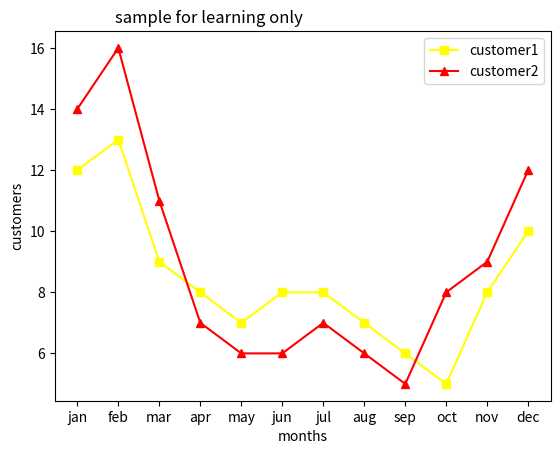

Generate this figure with matplotlib:
#!/usr/bin/env python3
# -*- coding: utf-8 -*-
"""
Created on Thu Jul 25 15:36:38 2024

[redacted]
"""
import matplotlib.pyplot as plt

month = ['jan', 'feb', 'mar', 'apr', 'may', 'jun', 'jul', 'aug', 'sep', 'oct', 'nov', 'dec']

customer1 = [12,13,9,8,7,8,8,7,6,5,8,10]

customer2 = [14,16,11,7,6,6,7,6,5,8,9,12]

plt.plot(month,customer1, color = 'yellow', label = 'customer1', marker = 's')
plt.plot(month,customer2, color = 'red', label = 'customer2', marker = '^')
plt.xlabel("months")
plt.ylabel("customers")
plt.title("sample for learning only", {'fontsize':12, 'horizontalalignment':'right'   })
plt.legend() #works with the label
plt.legend(loc="upper right")
plt.show() #for rendering the graph  